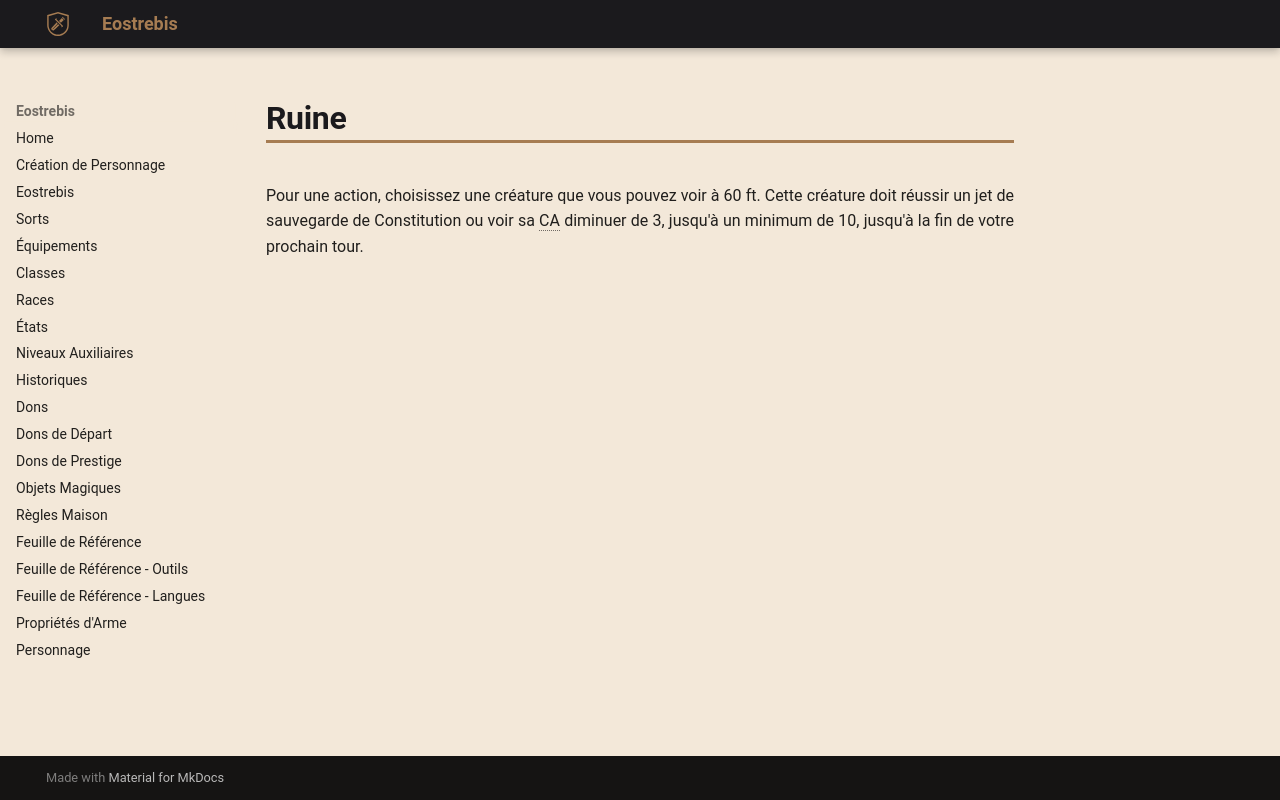

repository: Eostrebis/5e.VF · page: classes/Sorcière/Maléfices/Ruine/index.html · generator: mkdocs

---
writing_status: finished
---
Pour une action, choisissez une créature que vous pouvez voir à 60 ft. Cette créature doit réussir un jet de sauvegarde de Constitution ou voir sa CA diminuer de 3, jusqu'à un minimum de 10, jusqu'à la fin de votre prochain tour.
